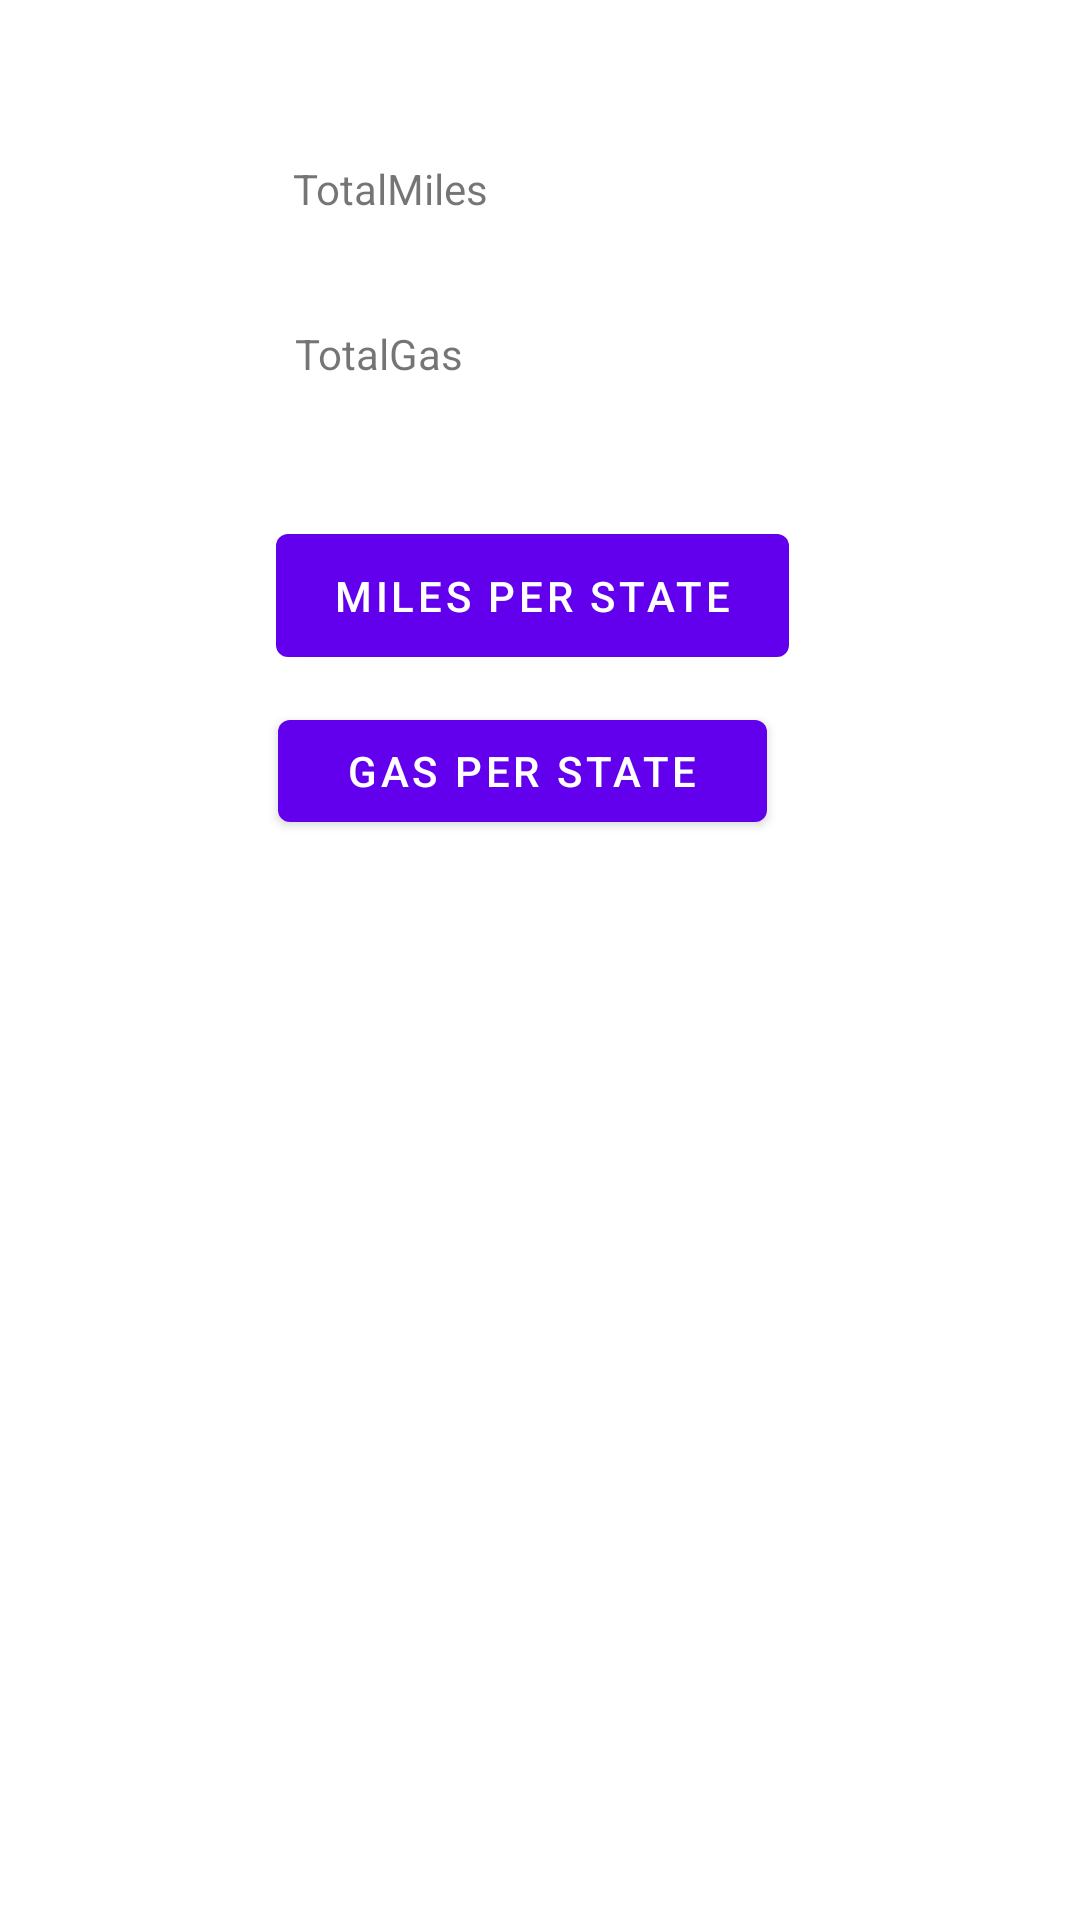

Reconstruct the res/layout file that produces this screen, plus the resources it refers to.
<!-- AndroidManifest.xml: application theme Theme.IftaProject -->
<!-- res/layout/fragment_current_quarter.xml -->
<?xml version="1.0" encoding="utf-8"?>
<androidx.constraintlayout.widget.ConstraintLayout xmlns:android="http://schemas.android.com/apk/res/android"
    xmlns:app="http://schemas.android.com/apk/res-auto"
    xmlns:tools="http://schemas.android.com/tools"
    android:layout_width="match_parent"
    android:layout_height="match_parent"
    tools:context=".currentQuarter">

    <TextView
        android:id="@+id/textViewTotalMiles"
        android:layout_width="165dp"
        android:layout_height="42dp"
        android:text="TotalMiles"
        app:layout_constraintBottom_toBottomOf="parent"
        app:layout_constraintEnd_toEndOf="parent"
        app:layout_constraintStart_toStartOf="parent"
        app:layout_constraintTop_toTopOf="parent"
        app:layout_constraintVertical_bias="0.089" />

    <TextView
        android:id="@+id/textViewTotalGas"
        android:layout_width="156dp"
        android:layout_height="35dp"
        android:text="TotalGas"
        app:layout_constraintBottom_toBottomOf="parent"
        app:layout_constraintEnd_toEndOf="parent"
        app:layout_constraintHorizontal_bias="0.482"
        app:layout_constraintStart_toStartOf="parent"
        app:layout_constraintTop_toTopOf="parent"
        app:layout_constraintVertical_bias="0.179" />

    <Button
        android:id="@+id/buttonMilesPerState"
        android:layout_width="171dp"
        android:layout_height="53dp"
        android:text="Miles Per State"
        app:layout_constraintBottom_toBottomOf="parent"
        app:layout_constraintEnd_toEndOf="parent"
        app:layout_constraintHorizontal_bias="0.487"
        app:layout_constraintStart_toStartOf="parent"
        app:layout_constraintTop_toTopOf="parent"
        app:layout_constraintVertical_bias="0.293" />

    <Button
        android:id="@+id/buttonGasPerState"
        android:layout_width="163dp"
        android:layout_height="46dp"
        android:text="Gas Per State"
        app:layout_constraintBottom_toBottomOf="parent"
        app:layout_constraintEnd_toEndOf="parent"
        app:layout_constraintHorizontal_bias="0.471"
        app:layout_constraintStart_toStartOf="parent"
        app:layout_constraintTop_toTopOf="parent"
        app:layout_constraintVertical_bias="0.394" />
</androidx.constraintlayout.widget.ConstraintLayout>
<!-- resources referenced by this layout -->
<resources>
  <style name="Theme.IftaProject" parent="Theme.MaterialComponents.DayNight.DarkActionBar">
          
          <item name="colorPrimary">@color/purple_500</item>
          <item name="colorPrimaryVariant">@color/purple_700</item>
          <item name="colorOnPrimary">@color/white</item>
          
          <item name="colorSecondary">@color/teal_200</item>
          <item name="colorSecondaryVariant">@color/teal_700</item>
          <item name="colorOnSecondary">@color/black</item>
          
          <item name="android:statusBarColor" tools:targetApi="l">?attr/colorPrimaryVariant</item>
          
      </style>
  <!-- not gathered from this repository: default colours our renderer supplied (Android Studio template values) -->
  <color name="purple_500">#FF6200EE</color>
  <color name="purple_700">#FF3700B3</color>
  <color name="teal_200">#FF03DAC5</color>
  <color name="teal_700">#FF018786</color>
  <color name="black">#FF000000</color>
  <color name="white">#FFFFFFFF</color>
</resources>
